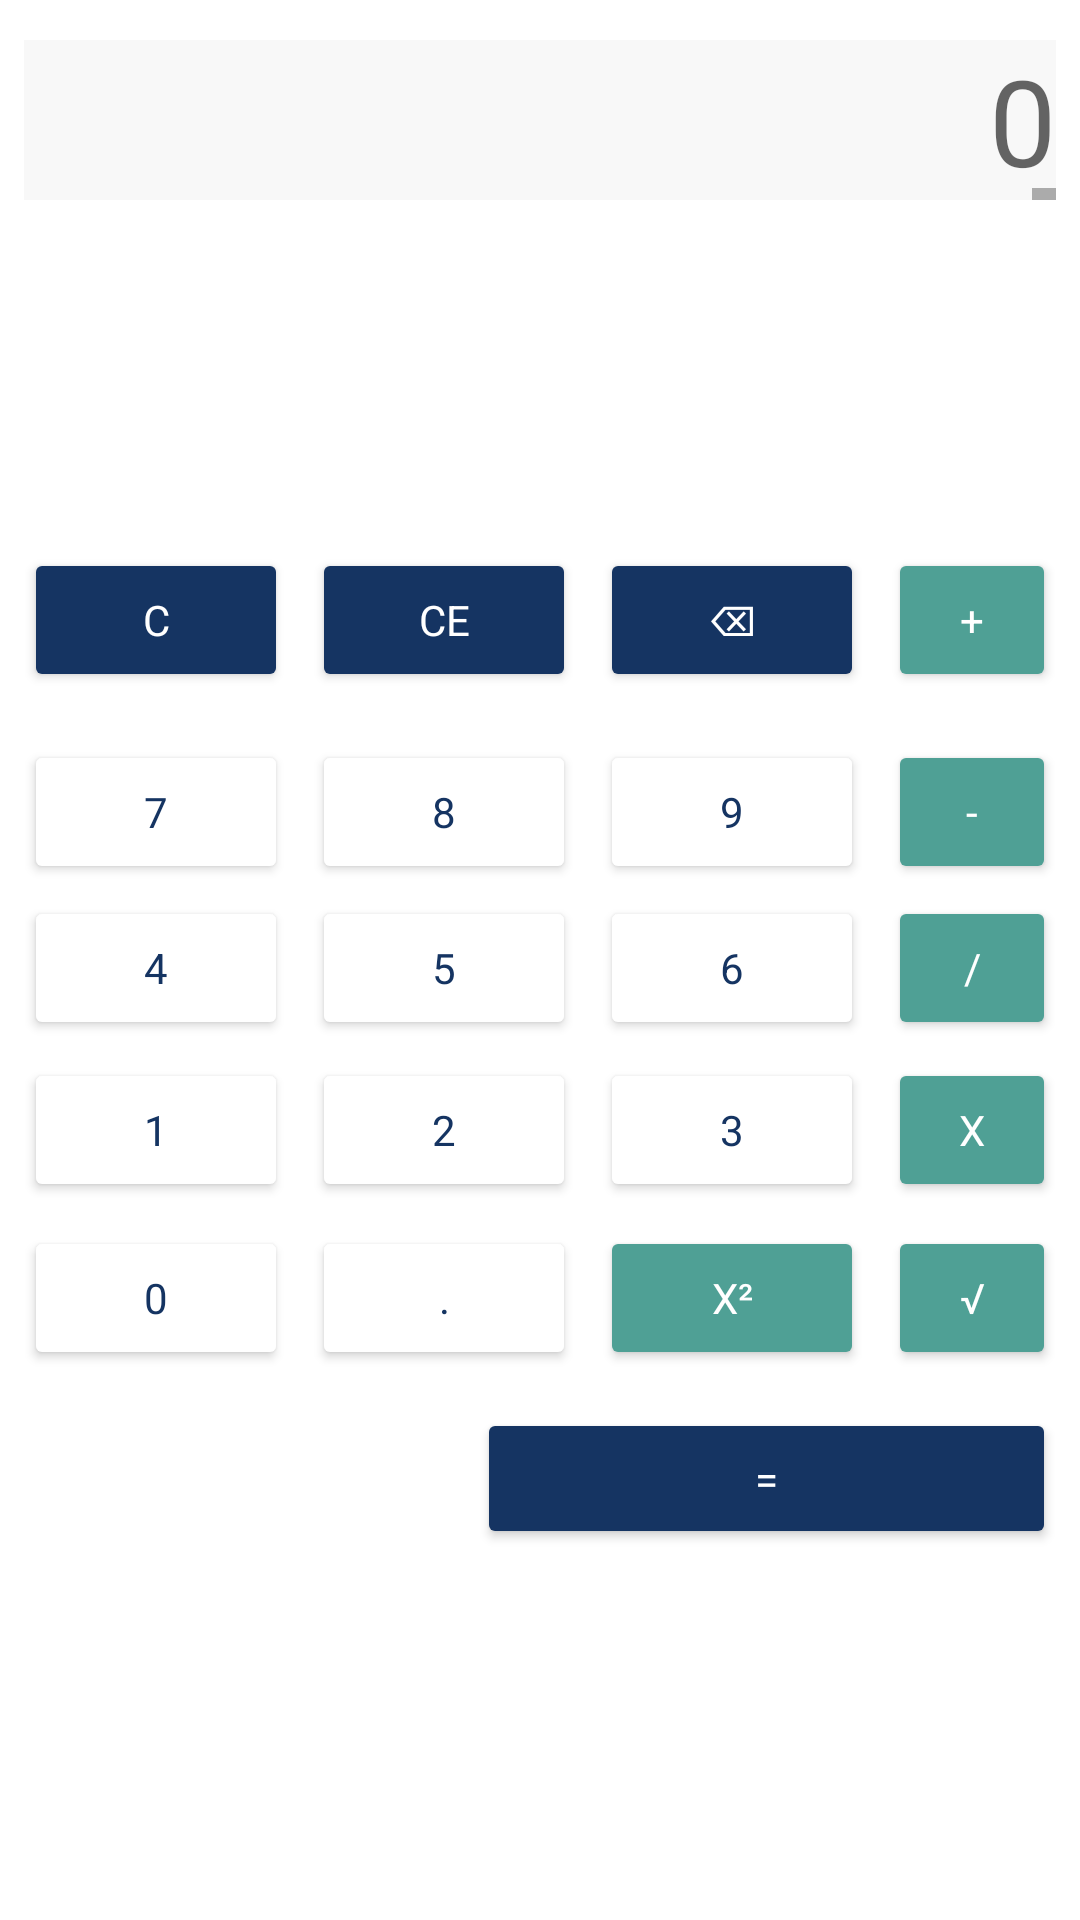

Android layout source for this screen:
<!-- AndroidManifest.xml: application theme Theme.CalculatorJava -->
<!-- res/layout/activity_scientific.xml -->
<?xml version="1.0" encoding="utf-8"?>
<androidx.constraintlayout.widget.ConstraintLayout xmlns:android="http://schemas.android.com/apk/res/android"
    xmlns:app="http://schemas.android.com/apk/res-auto"
    xmlns:tools="http://schemas.android.com/tools"
    android:layout_width="match_parent"
    android:layout_height="match_parent"
    tools:context=".MainActivity">

    <EditText
        android:id="@+id/screen"
        android:layout_width="0dp"
        android:layout_height="wrap_content"
        android:layout_marginStart="8dp"
        android:layout_marginLeft="8dp"
        android:layout_marginEnd="8dp"
        android:layout_marginRight="8dp"
        android:background="#F8F8F8"
        android:gravity="end"
        android:hint="0"
        android:inputType="none"
        android:scrollbars="horizontal"
        android:singleLine="true"
        android:textSize="40sp"

        app:layout_constraintBottom_toBottomOf="parent"
        app:layout_constraintEnd_toEndOf="parent"
        app:layout_constraintLeft_toLeftOf="parent"
        app:layout_constraintRight_toRightOf="parent"
        app:layout_constraintStart_toStartOf="parent"
        app:layout_constraintTop_toTopOf="parent"
        app:layout_constraintVertical_bias="0.023" />

    <Button
        android:id="@+id/btCE"
        android:layout_width="0dp"
        android:layout_height="wrap_content"
        android:layout_marginStart="8dp"
        android:layout_marginTop="116dp"
        style="@style/actionButton"
        android:onClick="ce"
        android:text="CE"

        app:layout_constraintStart_toEndOf="@+id/btclear"
        app:layout_constraintTop_toBottomOf="@+id/screen" />

    <Button
        android:id="@+id/bt3"
        android:layout_width="0dp"
        android:layout_height="wrap_content"
        android:layout_marginStart="8dp"
        android:layout_marginTop="6dp"
        style="@style/numbers"
        android:onClick="add3"
        android:text="3"

        app:layout_constraintStart_toEndOf="@+id/bt2"
        app:layout_constraintTop_toBottomOf="@+id/bt6" />

    <Button
        android:id="@+id/btdot"
        android:layout_width="0dp"
        android:layout_height="wrap_content"
        android:layout_marginStart="8dp"
        android:layout_marginTop="8dp"
        style="@style/numbers"
        android:onClick="dot"
        android:text="."

        app:layout_constraintStart_toEndOf="@+id/bt0"
        app:layout_constraintTop_toBottomOf="@+id/bt2" />

    <Button
        android:id="@+id/bt0"
        android:layout_width="0dp"
        android:layout_height="wrap_content"
        android:layout_marginStart="8dp"
        android:layout_marginTop="8dp"
        style="@style/numbers"
        android:onClick="add0"
        android:text="0"

        app:layout_constraintStart_toStartOf="parent"
        app:layout_constraintTop_toBottomOf="@+id/bt1" />

    <Button
        android:id="@+id/btpow2"
        android:layout_width="0dp"
        android:layout_height="wrap_content"
        android:layout_marginStart="8dp"
        android:layout_marginTop="8dp"
        style="@style/operators"
        android:onClick="powto2"
        android:text="@string/power2"

        app:layout_constraintStart_toEndOf="@+id/btdot"
        app:layout_constraintTop_toBottomOf="@+id/bt3" />

    <Button
        android:id="@+id/btsqrt"
        android:layout_width="0dp"
        android:layout_height="wrap_content"
        android:layout_marginStart="8dp"
        android:layout_marginTop="8dp"
        android:layout_marginEnd="8dp"
        style="@style/operators"
        android:onClick="sqrt"
        android:text="@string/square_root_symbol"

        app:layout_constraintEnd_toEndOf="parent"
        app:layout_constraintHorizontal_bias="0.0"
        app:layout_constraintStart_toEndOf="@+id/btpow2"
        app:layout_constraintTop_toBottomOf="@+id/btmult" />

    <Button
        android:id="@+id/bt1"
        android:layout_width="0dp"
        android:layout_height="wrap_content"
        android:layout_marginStart="8dp"
        android:layout_marginTop="6dp"
        style="@style/numbers"
        android:onClick="add1"
        android:text="1"

        app:layout_constraintStart_toStartOf="parent"
        app:layout_constraintTop_toBottomOf="@+id/bt4" />

    <Button
        android:id="@+id/bt2"
        android:layout_width="0dp"
        android:layout_height="wrap_content"
        android:layout_marginStart="8dp"
        android:layout_marginTop="6dp"
        style="@style/numbers"
        android:onClick="add2"
        android:text="2"

        app:layout_constraintStart_toEndOf="@+id/bt1"
        app:layout_constraintTop_toBottomOf="@+id/bt5" />

    <Button
        android:id="@+id/btmult"
        android:layout_width="0dp"
        android:layout_height="wrap_content"
        android:layout_marginStart="8dp"
        android:layout_marginTop="6dp"
        android:layout_marginEnd="8dp"
        style="@style/operators"
        android:onClick="mult"
        android:text="x"

        app:layout_constraintEnd_toEndOf="parent"
        app:layout_constraintHorizontal_bias="0.0"
        app:layout_constraintStart_toEndOf="@+id/bt3"
        app:layout_constraintTop_toBottomOf="@+id/btdiv" />

    <Button
        android:id="@+id/bt5"
        android:layout_width="0dp"
        android:layout_height="wrap_content"
        android:layout_marginStart="8dp"
        android:layout_marginTop="4dp"
        style="@style/numbers"
        android:onClick="add5"
        android:text="5"

        app:layout_constraintStart_toEndOf="@+id/bt4"
        app:layout_constraintTop_toBottomOf="@+id/bt8" />

    <Button
        android:id="@+id/bt4"
        android:layout_width="0dp"
        android:layout_height="wrap_content"
        android:layout_marginStart="8dp"
        android:layout_marginTop="4dp"
        style="@style/numbers"
        android:onClick="add4"
        android:text="4"

        app:layout_constraintStart_toStartOf="parent"
        app:layout_constraintTop_toBottomOf="@+id/bt7" />

    <Button
        android:id="@+id/bt6"
        android:layout_width="0dp"
        android:layout_height="wrap_content"
        android:layout_marginStart="8dp"
        android:layout_marginTop="4dp"
        style="@style/numbers"
        android:onClick="add6"
        android:text="6"

        app:layout_constraintStart_toEndOf="@+id/bt5"
        app:layout_constraintTop_toBottomOf="@+id/bt9" />

    <Button
        android:id="@+id/btdiv"
        android:layout_width="0dp"
        android:layout_height="wrap_content"
        android:layout_marginStart="8dp"
        android:layout_marginTop="4dp"
        android:layout_marginEnd="8dp"
        style="@style/operators"
        android:onClick="div"
        android:text="/"

        app:layout_constraintEnd_toEndOf="parent"
        app:layout_constraintHorizontal_bias="0.0"
        app:layout_constraintStart_toEndOf="@+id/bt6"
        app:layout_constraintTop_toBottomOf="@+id/btminus" />

    <Button
        android:id="@+id/btclear"
        android:layout_width="0dp"
        android:layout_height="wrap_content"
        android:layout_marginStart="8dp"
        android:layout_marginTop="116dp"
        android:onClick="clear"
        android:text="C"
        style="@style/actionButton"

        app:layout_constraintStart_toStartOf="parent"
        app:layout_constraintTop_toBottomOf="@+id/screen" />

    <Button
        android:id="@+id/bt8"
        android:layout_width="0dp"
        android:layout_height="wrap_content"
        android:layout_marginStart="8dp"
        android:layout_marginTop="16dp"
        style="@style/numbers"
        android:onClick="add8"
        android:text="8"

        app:layout_constraintStart_toEndOf="@+id/bt7"
        app:layout_constraintTop_toBottomOf="@+id/btCE" />

    <Button
        android:id="@+id/bt9"
        android:layout_width="0dp"
        android:layout_height="wrap_content"
        android:layout_marginStart="8dp"
        android:layout_marginTop="16dp"
        style="@style/numbers"
        android:onClick="add9"
        android:text="9"

        app:layout_constraintStart_toEndOf="@+id/bt8"
        app:layout_constraintTop_toBottomOf="@+id/btErase" />

    <Button
        android:id="@+id/btminus"
        android:layout_width="0dp"
        android:layout_height="wrap_content"
        android:layout_marginStart="8dp"
        android:layout_marginTop="16dp"
        android:layout_marginEnd="8dp"
        style="@style/operators"
        android:onClick="sub"
        android:text="-"

        app:layout_constraintEnd_toEndOf="parent"
        app:layout_constraintHorizontal_bias="0.0"
        app:layout_constraintStart_toEndOf="@+id/bt9"
        app:layout_constraintTop_toBottomOf="@+id/btplus" />

    <Button
        android:id="@+id/bt7"
        android:layout_width="0dp"
        android:layout_height="wrap_content"
        android:layout_marginStart="8dp"
        android:layout_marginTop="16dp"
        style="@style/numbers"
        android:onClick="add7"
        android:text="7"

        app:layout_constraintStart_toStartOf="parent"
        app:layout_constraintTop_toBottomOf="@+id/btclear" />

    <Button
        android:id="@+id/btresult"
        style="@style/actionButton"
        android:layout_width="193dp"
        android:layout_height="47dp"
        android:layout_marginTop="12dp"
        android:layout_marginEnd="8dp"
        android:layout_marginBottom="8dp"
        android:onClick="result"
        android:shadowColor="#000000"
        android:text="="


        app:layout_constraintBottom_toBottomOf="parent"
        app:layout_constraintEnd_toEndOf="parent"
        app:layout_constraintTop_toBottomOf="@+id/btsqrt"
        app:layout_constraintVertical_bias="0.005" />

    <Button
        android:id="@+id/btplus"
        android:layout_width="0dp"
        android:layout_height="wrap_content"
        android:layout_marginStart="8dp"
        android:layout_marginTop="116dp"
        android:layout_marginEnd="8dp"
        style="@style/operators"
        android:onClick="sum"
        android:text="+"

        app:layout_constraintEnd_toEndOf="parent"
        app:layout_constraintHorizontal_bias="0.0"
        app:layout_constraintStart_toEndOf="@+id/btErase"
        app:layout_constraintTop_toBottomOf="@+id/screen" />

    <Button
        android:id="@+id/btErase"
        android:layout_width="0dp"
        android:layout_height="wrap_content"
        android:layout_marginStart="8dp"
        android:layout_marginTop="116dp"
        style="@style/actionButton"
        android:onClick="erase"
        android:text="@string/del_button"

        app:layout_constraintStart_toEndOf="@+id/btCE"
        app:layout_constraintTop_toBottomOf="@+id/screen" />

</androidx.constraintlayout.widget.ConstraintLayout>
<!-- resources referenced by this layout -->
<resources>
  <string name="del_button" translatable="false">\u232b</string>
  <string name="power2" translatable="false">x\u00B2</string>
  <string name="square_root_symbol" translatable="false">\u221a</string>
  <style name="actionButton" parent="TextAppearance.AppCompat">
          <item name="android:textColor">@color/colorAccent</item>
          <item name="android:backgroundTint">@color/colorPrimaryDark</item>
      </style>
  <style name="numbers" parent="TextAppearance.AppCompat">
          <item name="android:textColor">@color/colorPrimaryDark</item>
          <item name="android:backgroundTint">@color/colorAccent</item>
      </style>
  <style name="operators" parent="TextAppearance.AppCompat">
          <item name="android:textColor">@color/colorAccent</item>
          <item name="android:backgroundTint">@color/colorGreen</item>
      </style>
  <style name="Theme.CalculatorJava" parent="Theme.MaterialComponents.DayNight.DarkActionBar">
          
          <item name="colorPrimary">@color/colorPrimaryDark</item>
          <item name="colorSecondary">@color/colorSecondary</item>
          <item name="colorPrimaryDark">@color/colorPrimaryDark</item>
          
      </style>
  <color name="colorAccent">#FFFFFF</color>
  <color name="colorPrimaryDark">#153462</color>
  <color name="colorGreen">#4FA095</color>
  <color name="colorSecondary">#153462</color>
</resources>
